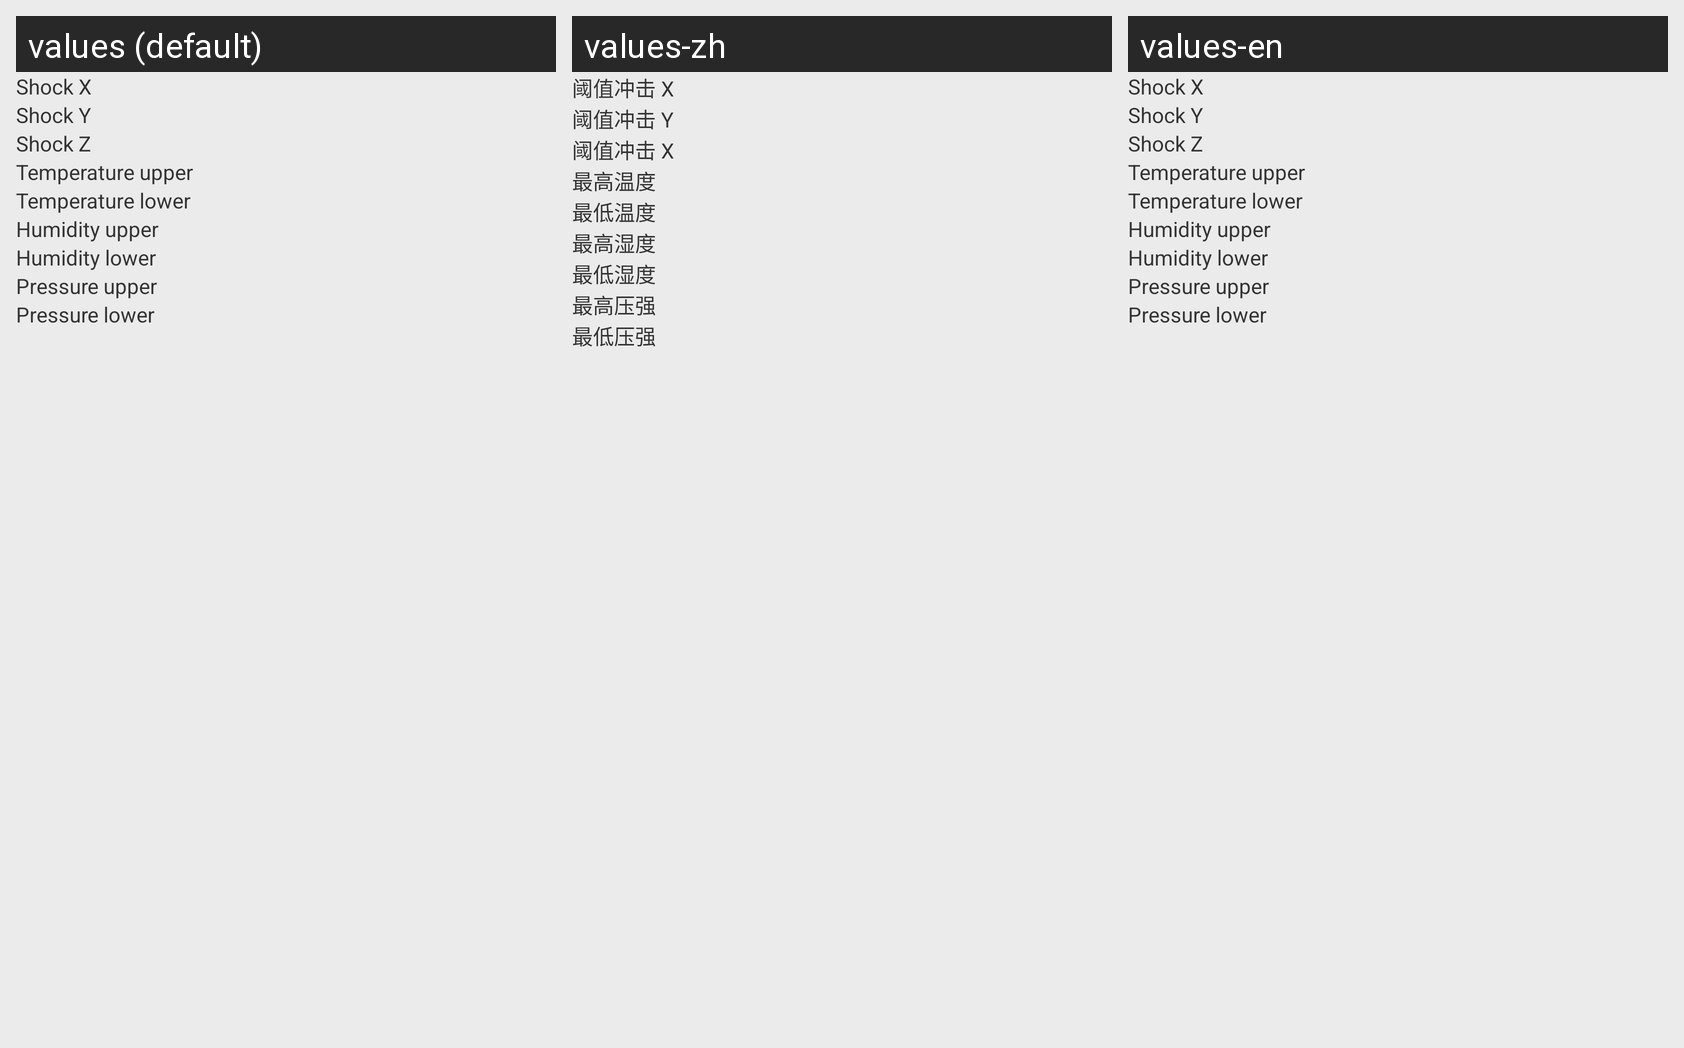

Strings drawn on this Android screen and how each of the app's shown locales translates them:
Android screen res/layout/activity_blue_set_thresholds.xml rendered under 3 locales, left to right: values (default), values-zh, values-en. Device: Nexus 5 (rendered at 1080×1920; each locale shown at half size, 540×960, under a caption strip naming it); theme AppTheme.
Strings drawn on this screen, with the default value and each locale's value (text and hints the layout hard-codes, and strings that could not be matched under every locale, appear in the picture but are not listed):

blue_set_thresholds_layout_shock_x
  values: Shock X
  values-zh: 阈值冲击 X
  values-en: Shock X

blue_set_thresholds_layout_shock_y
  values: Shock Y
  values-zh: 阈值冲击 Y
  values-en: Shock Y

blue_set_thresholds_layout_shock_z
  values: Shock Z
  values-zh: 阈值冲击 X
  values-en: Shock Z

blue_set_thresholds_layout_temperature_upper
  values: Temperature upper
  values-zh: 最高温度
  values-en: Temperature upper

blue_set_thresholds_layout_temperature_lower
  values: Temperature lower
  values-zh: 最低温度
  values-en: Temperature lower

blue_set_thresholds_layout_humidity_upper
  values: Humidity upper
  values-zh: 最高湿度
  values-en: Humidity upper

blue_set_thresholds_layout_humidity_lower
  values: Humidity lower
  values-zh: 最低湿度
  values-en: Humidity lower

blue_set_thresholds_layout_pressure_upper
  values: Pressure upper
  values-zh: 最高压强
  values-en: Pressure upper

blue_set_thresholds_layout_pressure_lower
  values: Pressure lower
  values-zh: 最低压强
  values-en: Pressure lower
